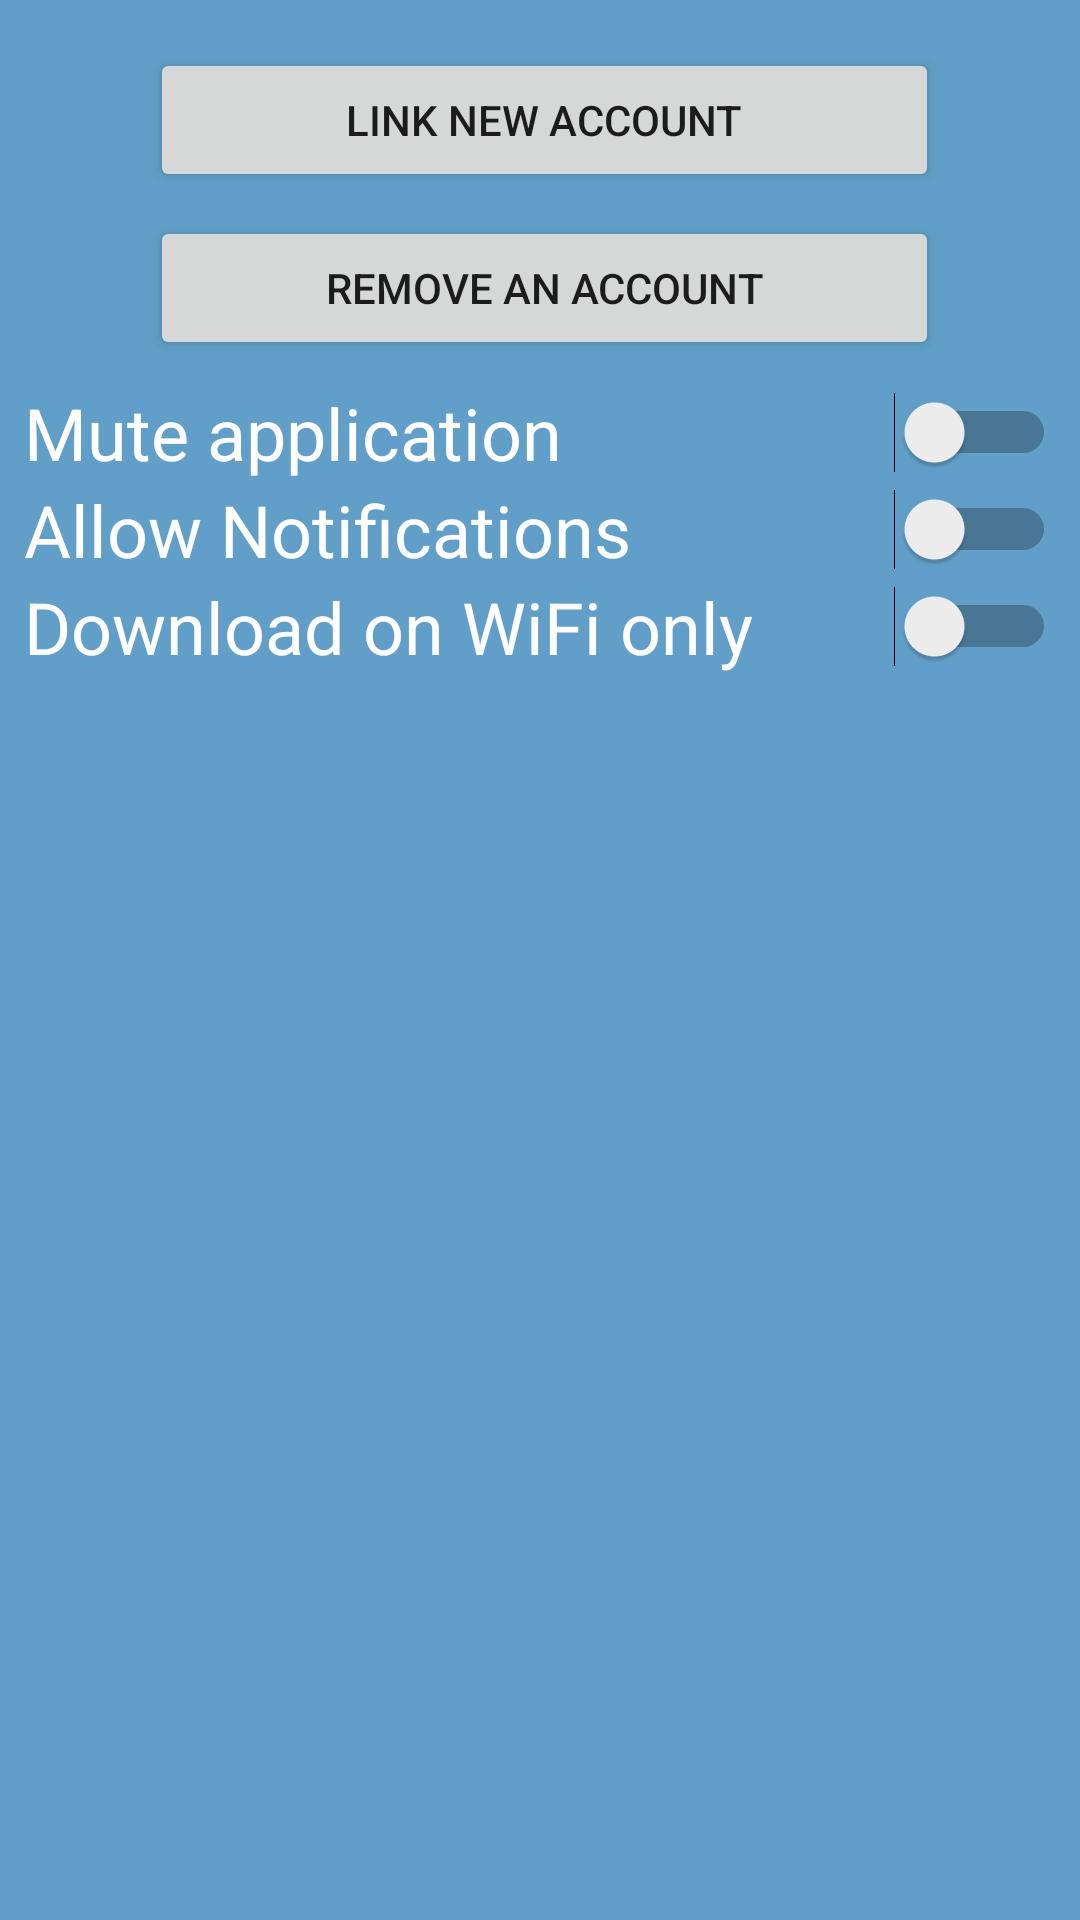

Layout XML and referenced resources for this Android screen:
<!-- AndroidManifest.xml: application theme AppTheme -->
<!-- res/layout/fragment_settings.xml -->
<?xml version="1.0" encoding="utf-8"?>
<androidx.constraintlayout.widget.ConstraintLayout xmlns:android="http://schemas.android.com/apk/res/android"
    xmlns:app="http://schemas.android.com/apk/res-auto"
    xmlns:tools="http://schemas.android.com/tools"
    android:layout_width="match_parent"
    android:layout_height="match_parent"
    android:background="@color/colorPrimary">

    <Button
        android:id="@+id/btnLinkNew"
        android:layout_width="263dp"
        android:layout_height="0dp"
        android:layout_marginStart="8dp"
        android:layout_marginTop="16dp"
        android:layout_marginEnd="8dp"
        android:text="Link New Account"
        app:layout_constraintEnd_toEndOf="parent"
        app:layout_constraintHorizontal_bias="0.518"
        app:layout_constraintStart_toStartOf="parent"
        app:layout_constraintTop_toTopOf="parent" />

    <Button
        android:id="@+id/btnDeleteAccount"
        android:layout_width="263dp"
        android:layout_height="wrap_content"
        android:layout_marginStart="8dp"
        android:layout_marginTop="8dp"
        android:layout_marginEnd="8dp"
        android:text="Remove an Account"
        app:layout_constraintEnd_toEndOf="parent"
        app:layout_constraintHorizontal_bias="0.518"
        app:layout_constraintStart_toStartOf="parent"
        app:layout_constraintTop_toBottomOf="@+id/btnLinkNew" />

    <ScrollView
        android:layout_width="0dp"
        android:layout_height="0dp"
        android:layout_marginStart="8dp"
        android:layout_marginTop="8dp"
        android:layout_marginEnd="8dp"
        android:layout_marginBottom="8dp"
        app:layout_constraintBottom_toBottomOf="parent"
        app:layout_constraintEnd_toEndOf="parent"
        app:layout_constraintStart_toStartOf="parent"
        app:layout_constraintTop_toBottomOf="@+id/btnDeleteAccount">

        <LinearLayout
            android:layout_width="match_parent"
            android:layout_height="wrap_content"
            android:orientation="vertical">

            <Switch
                android:id="@+id/switch4"
                android:layout_width="match_parent"
                android:layout_height="wrap_content"
                android:backgroundTint="@color/colorPrimaryDark"
                android:text="Mute application"
                android:textColor="@color/colorText"
                android:textSize="24sp"
                android:typeface="normal" />

            <Switch
                android:id="@+id/switch2"
                android:layout_width="match_parent"
                android:layout_height="wrap_content"
                android:backgroundTint="@color/colorPrimaryDark"
                android:text="Allow Notifications"
                android:textColor="@color/colorText"
                android:textSize="24sp"
                android:typeface="normal" />

            <Switch
                android:id="@+id/switch3"
                android:layout_width="match_parent"
                android:layout_height="wrap_content"
                android:backgroundTint="@color/colorPrimaryDark"
                android:text="Download on WiFi only"
                android:textColor="@color/colorText"
                android:textSize="24sp"
                android:typeface="normal" />

            <Button
                android:id="@+id/btnDeleteGoals"
                android:layout_width="match_parent"
                android:layout_height="wrap_content"
                android:text="Delete Goals"
                android:visibility="gone" />

            <Button
                android:id="@+id/btnDeleteTransactions"
                android:layout_width="match_parent"
                android:layout_height="wrap_content"
                android:text="Delete Transactions"
                android:visibility="gone" />

            <Button
                android:id="@+id/btnDeleteTags"
                android:layout_width="match_parent"
                android:layout_height="wrap_content"
                android:text="Delete Tags"
                android:visibility="gone" />

            <Button
                android:id="@+id/btnDeleteCategorized"
                android:layout_width="match_parent"
                android:layout_height="wrap_content"
                android:text="Uncategorize Transactions"
                android:visibility="gone" />

            <Button
                android:id="@+id/btnUpdateNow"
                android:layout_width="match_parent"
                android:layout_height="wrap_content"
                android:text="Download Transactions"
                android:visibility="gone" />

            <Button
                android:id="@+id/btnDeleteDatabase"
                android:layout_width="match_parent"
                android:layout_height="wrap_content"
                android:text="Delete Database"
                android:visibility="gone" />

            <Button
                android:id="@+id/btnRandomTransaction"
                android:layout_width="match_parent"
                android:layout_height="wrap_content"
                android:text="Generate Random Transaction"
                android:visibility="gone" />
        </LinearLayout>
    </ScrollView>

</androidx.constraintlayout.widget.ConstraintLayout>
<!-- resources referenced by this layout -->
<resources>
  <color name="colorPrimary">#619FC8</color>
  <color name="colorPrimaryDark">#5F7DB5</color>
  <color name="colorText">#FFFFFF</color>
  <style name="AppTheme" parent="Theme.AppCompat.Light.NoActionBar">
          
          <item name="colorPrimary">@color/colorPrimary</item>
          <item name="colorPrimaryDark">@color/colorPrimaryDark</item>
          <item name="colorAccent">@color/colorAccent</item>
      </style>
  <color name="colorAccent">#7AAED0</color>
</resources>
